Labelled photos from "dataset", an image-classification folder in yancarm/Plant-Recognition. The possible labels are: barbados cherry, betel, caricature plant, sweet potato, vieux garcon.

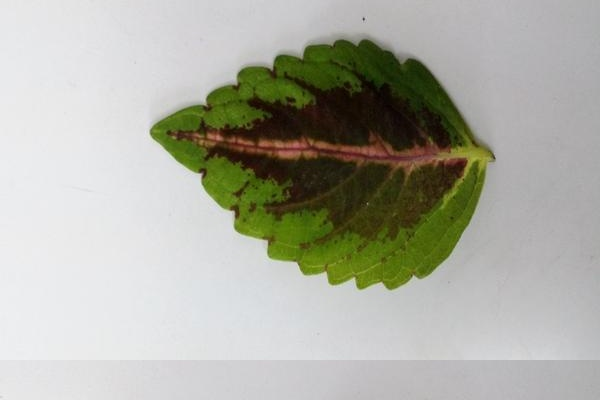
Label: vieux garcon

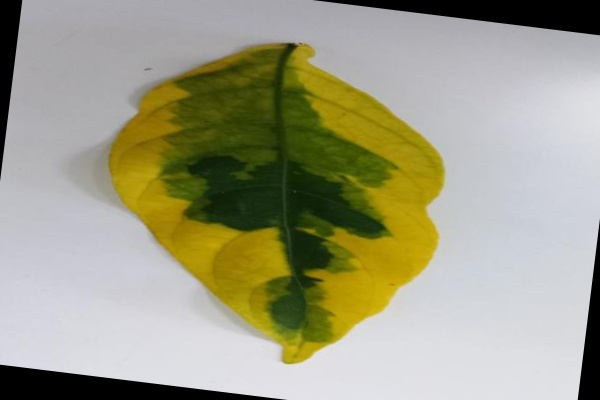
Label: caricature plant

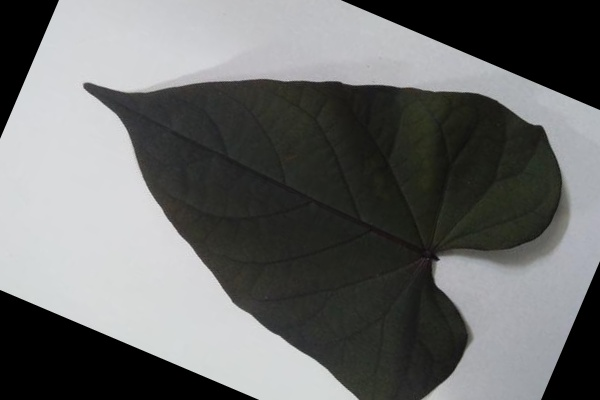
Label: sweet potato

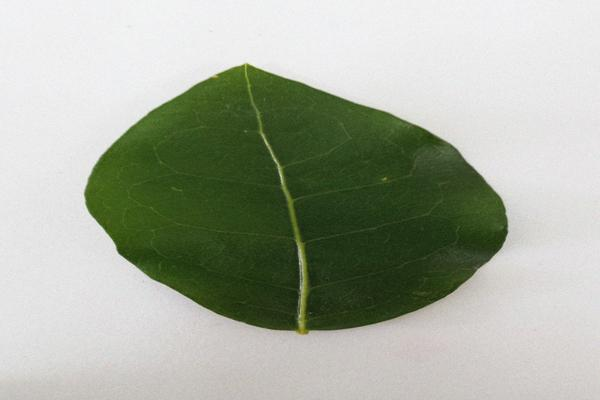
Label: barbados cherry

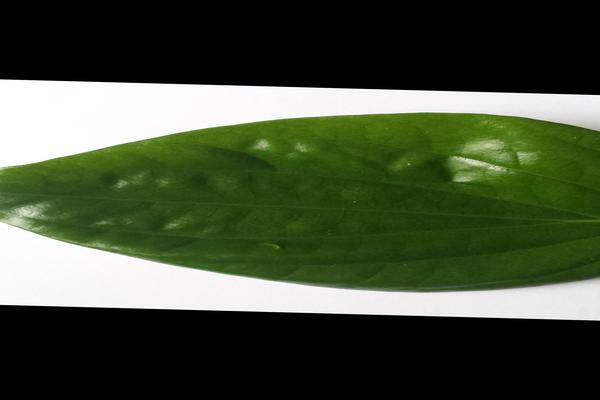
Label: betel

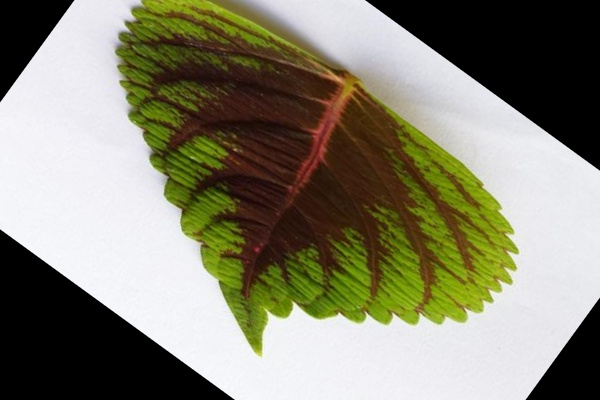
Label: vieux garcon
